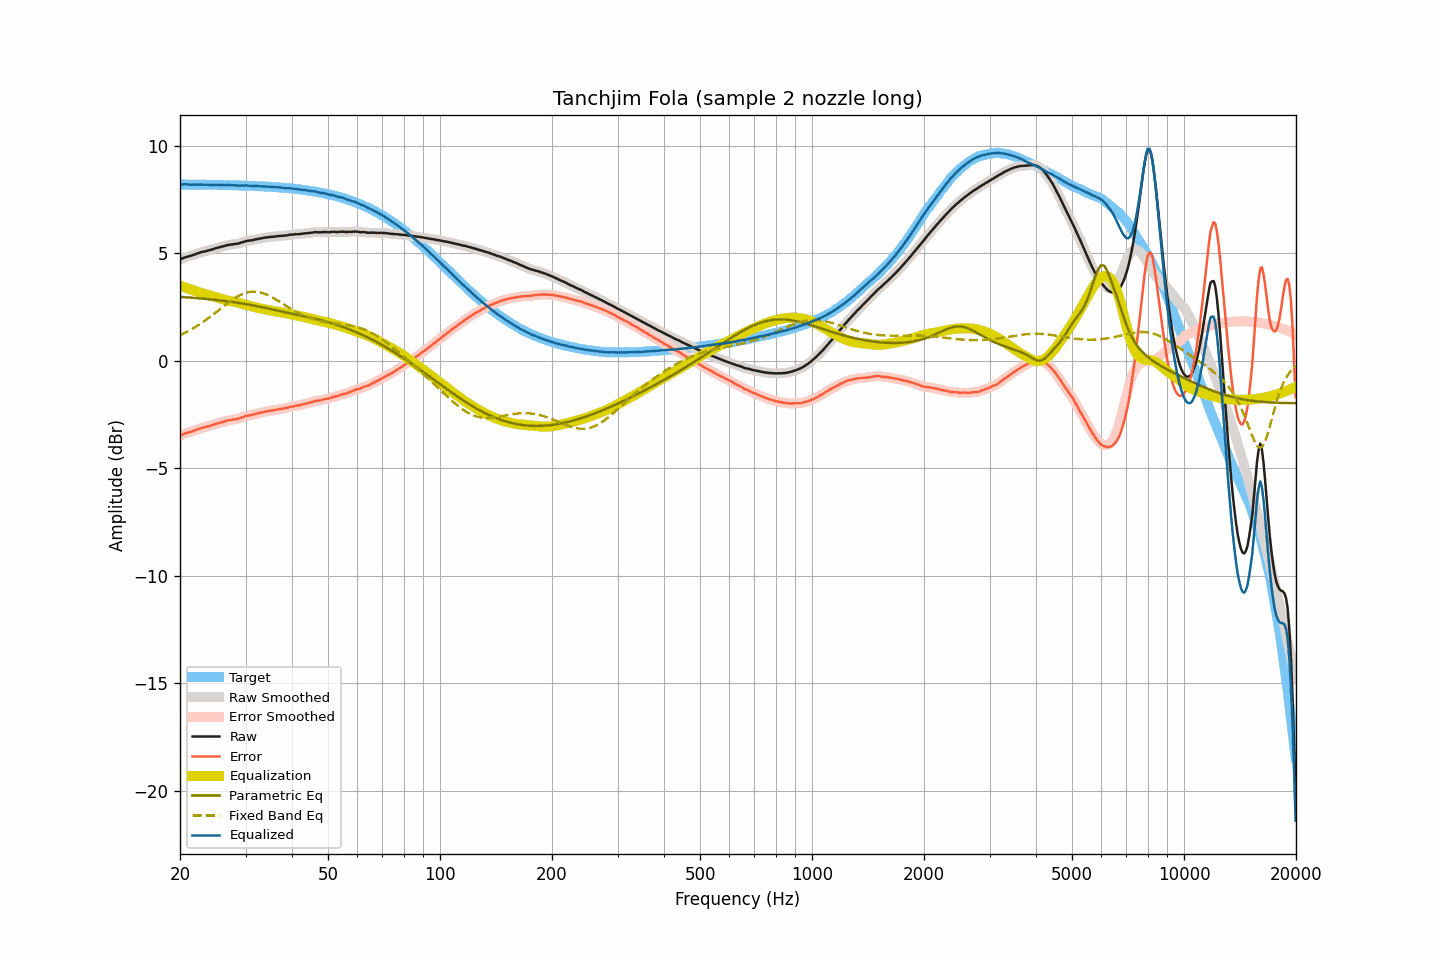

The data file committed next to this chart (first rows):
frequency, raw, smoothed, error, error_smoothed, equalization, parametric_eq, fixed_band_eq, equalized_raw, equalized_smoothed, target
20.00, 4.70, 4.70, -3.49, -3.49, 3.48, 2.96, 1.18, 8.18, 8.18, 8.19
20.20, 4.74, 4.74, -3.45, -3.45, 3.45, 2.96, 1.21, 8.19, 8.19, 8.19
20.40, 4.77, 4.77, -3.42, -3.42, 3.43, 2.95, 1.25, 8.20, 8.20, 8.19
20.61, 4.80, 4.80, -3.39, -3.39, 3.40, 2.95, 1.29, 8.20, 8.20, 8.19
20.81, 4.82, 4.82, -3.37, -3.37, 3.38, 2.94, 1.33, 8.20, 8.20, 8.19
21.02, 4.84, 4.84, -3.35, -3.35, 3.35, 2.94, 1.37, 8.19, 8.19, 8.19
21.23, 4.86, 4.86, -3.33, -3.33, 3.32, 2.93, 1.41, 8.18, 8.18, 8.19
21.44, 4.88, 4.88, -3.31, -3.31, 3.30, 2.93, 1.45, 8.18, 8.18, 8.19
21.66, 4.91, 4.91, -3.28, -3.28, 3.27, 2.92, 1.49, 8.18, 8.18, 8.19
21.87, 4.93, 4.93, -3.26, -3.25, 3.25, 2.91, 1.54, 8.18, 8.18, 8.18
22.09, 4.96, 4.96, -3.22, -3.22, 3.22, 2.91, 1.58, 8.18, 8.18, 8.18
22.31, 4.99, 4.99, -3.19, -3.20, 3.20, 2.90, 1.63, 8.19, 8.19, 8.18
22.54, 5.01, 5.01, -3.17, -3.17, 3.17, 2.90, 1.68, 8.18, 8.19, 8.18
22.76, 5.04, 5.04, -3.14, -3.15, 3.15, 2.89, 1.73, 8.19, 8.19, 8.18
22.99, 5.06, 5.06, -3.12, -3.13, 3.13, 2.88, 1.78, 8.19, 8.18, 8.18
23.22, 5.07, 5.07, -3.11, -3.11, 3.11, 2.88, 1.83, 8.18, 8.18, 8.18
23.45, 5.09, 5.09, -3.09, -3.09, 3.09, 2.87, 1.88, 8.18, 8.18, 8.18
23.69, 5.11, 5.11, -3.07, -3.07, 3.07, 2.86, 1.94, 8.17, 8.17, 8.18
23.92, 5.13, 5.13, -3.05, -3.05, 3.05, 2.85, 1.99, 8.17, 8.17, 8.18
24.16, 5.15, 5.15, -3.03, -3.03, 3.02, 2.85, 2.05, 8.17, 8.17, 8.18
24.40, 5.17, 5.17, -3.00, -3.00, 3.00, 2.84, 2.11, 8.17, 8.17, 8.17
24.65, 5.19, 5.19, -2.98, -2.98, 2.98, 2.83, 2.16, 8.17, 8.17, 8.17
24.89, 5.22, 5.22, -2.95, -2.96, 2.96, 2.82, 2.22, 8.18, 8.17, 8.17
25.14, 5.24, 5.24, -2.93, -2.93, 2.93, 2.81, 2.28, 8.17, 8.17, 8.17
25.39, 5.26, 5.26, -2.91, -2.91, 2.91, 2.81, 2.34, 8.17, 8.17, 8.17
25.65, 5.28, 5.28, -2.89, -2.89, 2.89, 2.80, 2.40, 8.17, 8.17, 8.17
25.91, 5.30, 5.30, -2.87, -2.87, 2.86, 2.79, 2.46, 8.16, 8.16, 8.17
26.16, 5.32, 5.32, -2.84, -2.84, 2.84, 2.78, 2.52, 8.16, 8.16, 8.16
26.43, 5.34, 5.34, -2.82, -2.82, 2.82, 2.77, 2.57, 8.16, 8.16, 8.16
26.69, 5.36, 5.36, -2.80, -2.80, 2.80, 2.76, 2.63, 8.16, 8.16, 8.16
26.96, 5.38, 5.38, -2.78, -2.78, 2.79, 2.75, 2.69, 8.17, 8.16, 8.16
27.23, 5.39, 5.39, -2.77, -2.77, 2.77, 2.74, 2.74, 8.16, 8.16, 8.16
27.50, 5.40, 5.40, -2.76, -2.76, 2.76, 2.73, 2.80, 8.16, 8.16, 8.16
27.77, 5.41, 5.41, -2.74, -2.74, 2.74, 2.72, 2.85, 8.15, 8.15, 8.15
28.05, 5.42, 5.42, -2.73, -2.73, 2.73, 2.71, 2.90, 8.15, 8.15, 8.15
28.33, 5.43, 5.43, -2.72, -2.72, 2.71, 2.70, 2.94, 8.14, 8.14, 8.15
28.62, 5.44, 5.44, -2.71, -2.70, 2.70, 2.69, 2.99, 8.14, 8.14, 8.15
28.90, 5.46, 5.46, -2.69, -2.68, 2.68, 2.68, 3.03, 8.14, 8.14, 8.14
29.19, 5.49, 5.48, -2.65, -2.66, 2.65, 2.66, 3.07, 8.14, 8.14, 8.14
29.48, 5.51, 5.51, -2.63, -2.63, 2.63, 2.65, 3.10, 8.14, 8.14, 8.14
29.78, 5.53, 5.53, -2.61, -2.60, 2.61, 2.64, 3.13, 8.14, 8.15, 8.14
30.08, 5.56, 5.55, -2.58, -2.58, 2.59, 2.63, 3.15, 8.15, 8.14, 8.13
30.38, 5.57, 5.57, -2.56, -2.56, 2.57, 2.61, 3.17, 8.14, 8.14, 8.13
30.68, 5.58, 5.58, -2.55, -2.55, 2.55, 2.60, 3.19, 8.13, 8.13, 8.13
30.99, 5.59, 5.59, -2.54, -2.54, 2.53, 2.59, 3.20, 8.12, 8.12, 8.13
31.30, 5.60, 5.60, -2.52, -2.52, 2.51, 2.57, 3.21, 8.11, 8.12, 8.12
31.61, 5.62, 5.62, -2.50, -2.50, 2.50, 2.56, 3.21, 8.12, 8.12, 8.12
31.93, 5.64, 5.64, -2.48, -2.48, 2.48, 2.54, 3.20, 8.12, 8.12, 8.12
32.24, 5.65, 5.65, -2.46, -2.46, 2.46, 2.53, 3.20, 8.11, 8.12, 8.11
32.57, 5.67, 5.67, -2.44, -2.44, 2.45, 2.52, 3.18, 8.11, 8.11, 8.11
32.89, 5.68, 5.68, -2.43, -2.43, 2.43, 2.50, 3.17, 8.11, 8.11, 8.11
33.22, 5.69, 5.69, -2.41, -2.41, 2.41, 2.48, 3.15, 8.10, 8.10, 8.10
33.55, 5.71, 5.71, -2.39, -2.39, 2.39, 2.47, 3.12, 8.10, 8.10, 8.10
33.89, 5.72, 5.72, -2.38, -2.38, 2.38, 2.45, 3.09, 8.10, 8.10, 8.09
34.23, 5.73, 5.73, -2.36, -2.36, 2.36, 2.44, 3.06, 8.09, 8.09, 8.09
34.57, 5.74, 5.74, -2.35, -2.35, 2.35, 2.42, 3.03, 8.09, 8.09, 8.09
34.92, 5.75, 5.75, -2.33, -2.33, 2.33, 2.40, 2.99, 8.08, 8.08, 8.08
35.27, 5.76, 5.76, -2.32, -2.32, 2.32, 2.39, 2.95, 8.08, 8.08, 8.08
35.62, 5.76, 5.76, -2.31, -2.31, 2.31, 2.37, 2.91, 8.07, 8.07, 8.07
35.97, 5.77, 5.77, -2.30, -2.30, 2.29, 2.35, 2.87, 8.06, 8.06, 8.07
... 635 more rows
